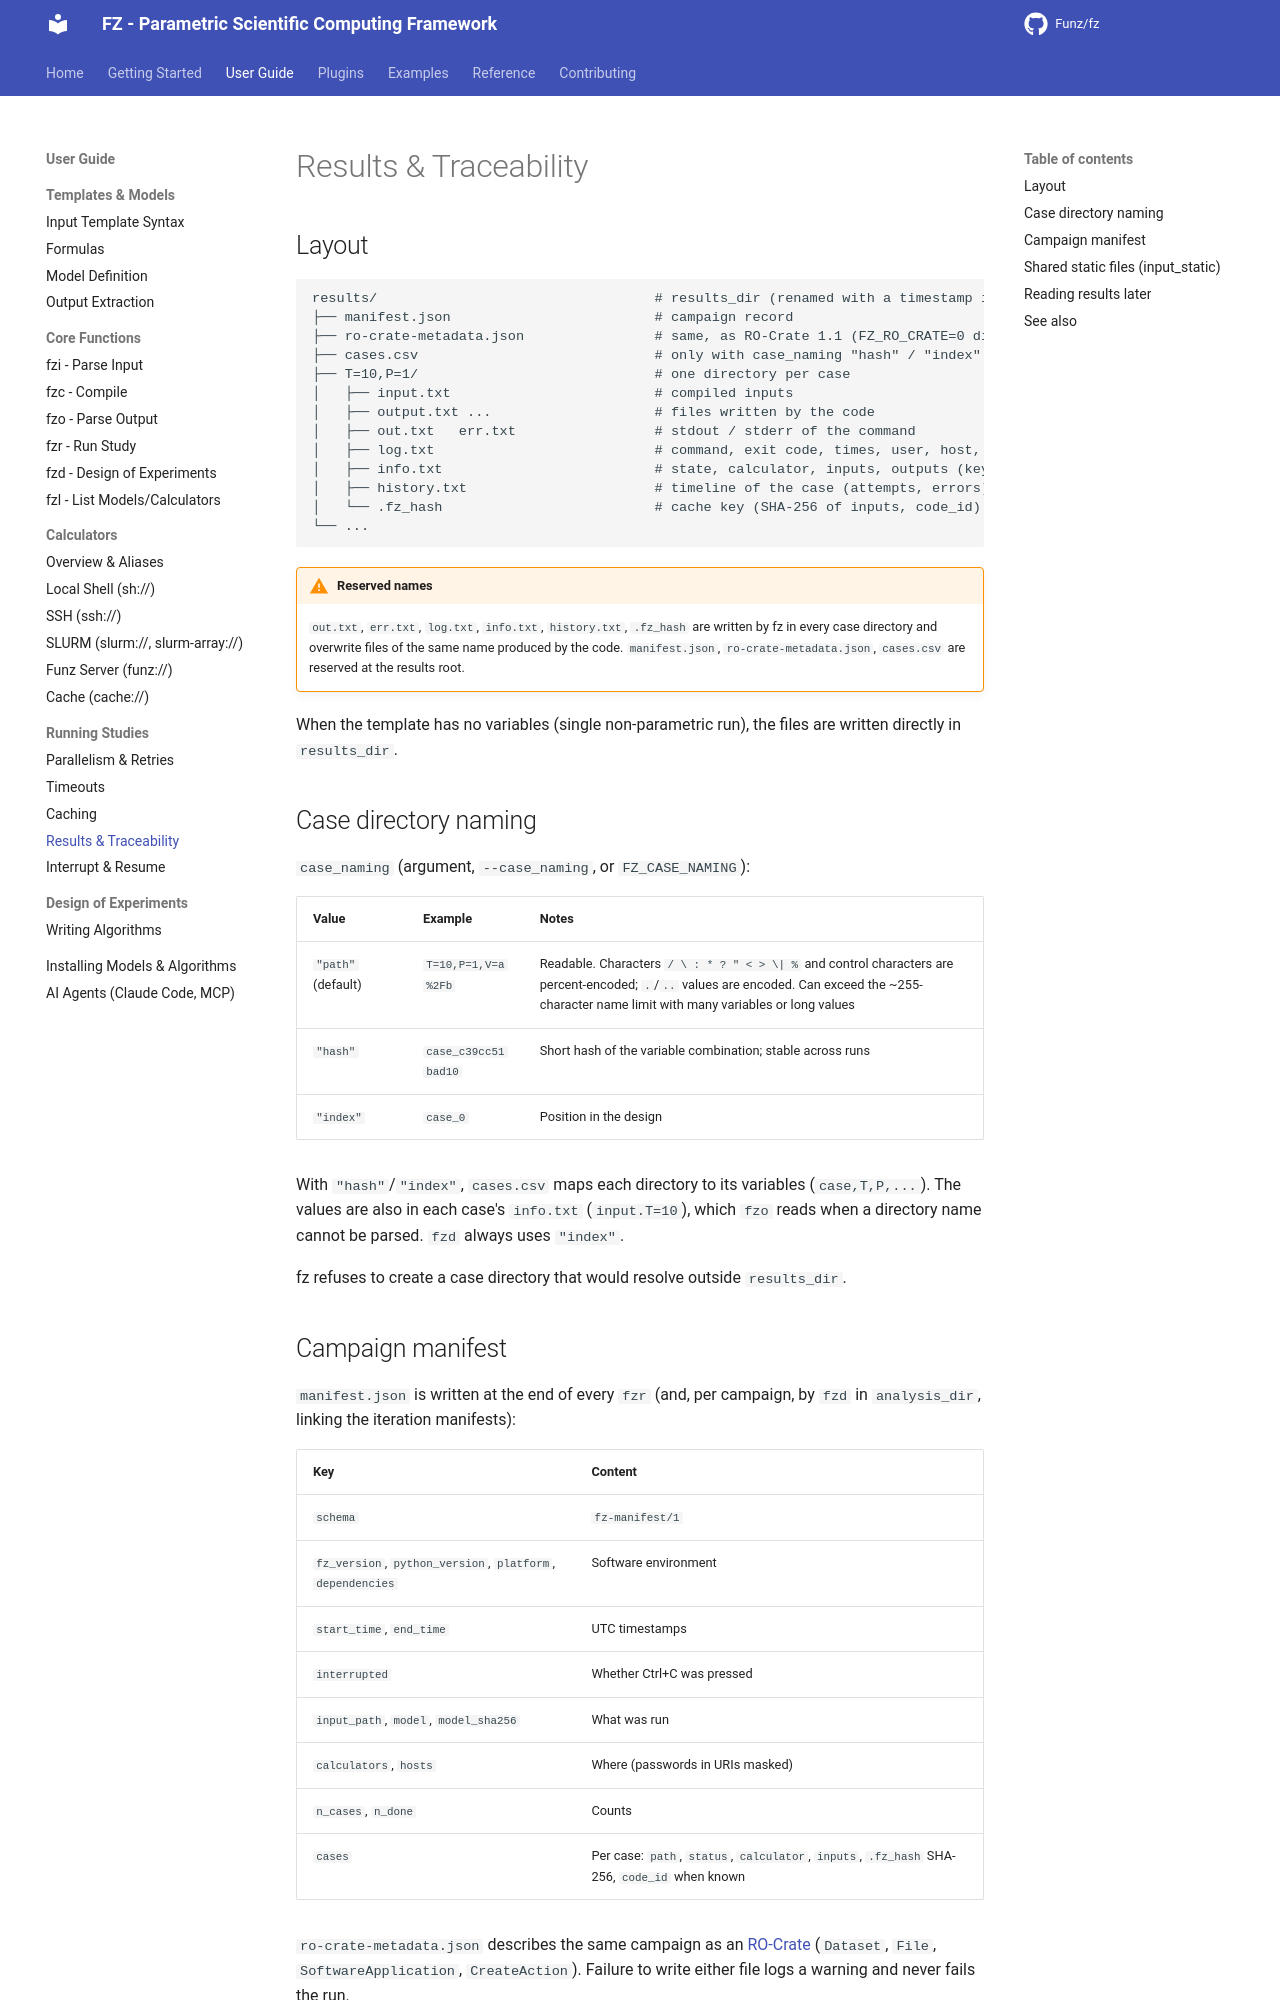

repository: Funz/fz.github.io · page: user-guide/running/results/index.html · generator: mkdocs

# Results & Traceability

## Layout

```text
results/                                  # results_dir (renamed with a timestamp if it exists)
├── manifest.json                         # campaign record
├── ro-crate-metadata.json                # same, as RO-Crate 1.1 (FZ_RO_CRATE=0 disables)
├── cases.csv                             # only with case_naming "hash" / "index"
├── T=10,P=1/                             # one directory per case
│   ├── input.txt                         # compiled inputs
│   ├── output.txt ...                    # files written by the code
│   ├── out.txt   err.txt                 # stdout / stderr of the command
│   ├── log.txt                           # command, exit code, times, user, host, platform
│   ├── info.txt                          # state, calculator, inputs, outputs (key=value)
│   ├── history.txt                       # timeline of the case (attempts, errors)
│   └── .fz_hash                          # cache key (SHA-256 of inputs, code_id)
└── ...
```

!!! warning "Reserved names"
    `out.txt`, `err.txt`, `log.txt`, `info.txt`, `history.txt`, `.fz_hash` are written by
    fz in every case directory and overwrite files of the same name produced by the
    code. `manifest.json`, `ro-crate-metadata.json`, `cases.csv` are reserved at the
    results root.

When the template has no variables (single non-parametric run), the files are written
directly in `results_dir`.

## Case directory naming

`case_naming` (argument, `--case_naming`, or `FZ_CASE_NAMING`):

| Value | Example | Notes |
|-------|---------|-------|
| `"path"` (default) | `T=10,P=1,V=a%2Fb` | Readable. Characters `/ \ : * ? " < > \| %` and control characters are percent-encoded; `.`/`..` values are encoded. Can exceed the ~255-character name limit with many variables or long values |
| `"hash"` | `case_c39cc51bad10` | Short hash of the variable combination; stable across runs |
| `"index"` | `case_0` | Position in the design |

With `"hash"`/`"index"`, `cases.csv` maps each directory to its variables
(`case,T,P,...`). The values are also in each case's `info.txt` (`input.T=10`), which
`fzo` reads when a directory name cannot be parsed. `fzd` always uses `"index"`.

fz refuses to create a case directory that would resolve outside `results_dir`.
